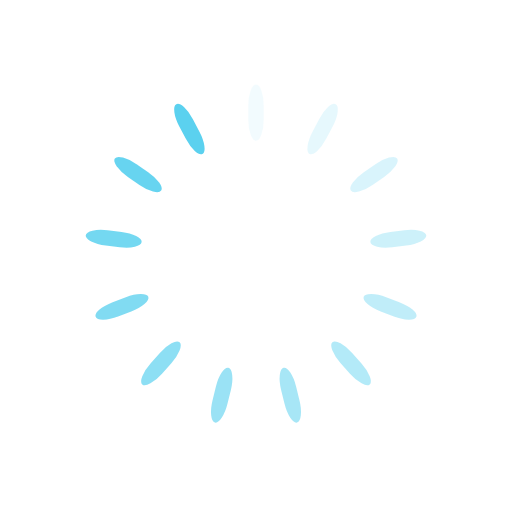
t = 0.00 s
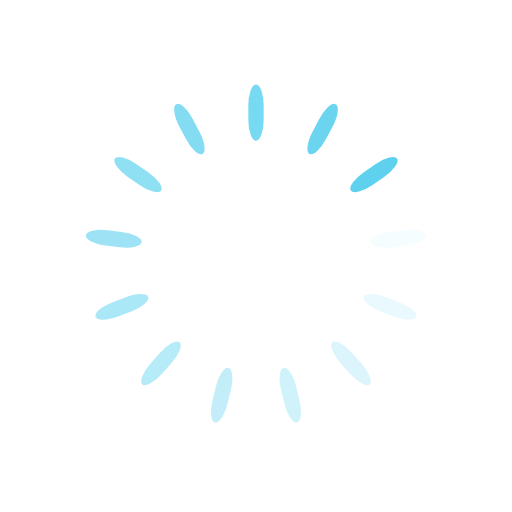
t = 0.13 s
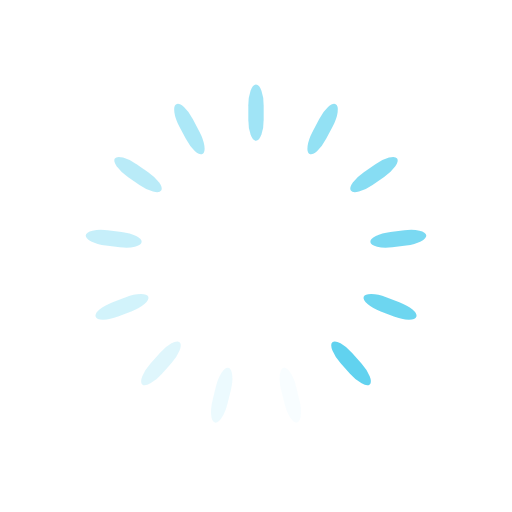
t = 0.25 s
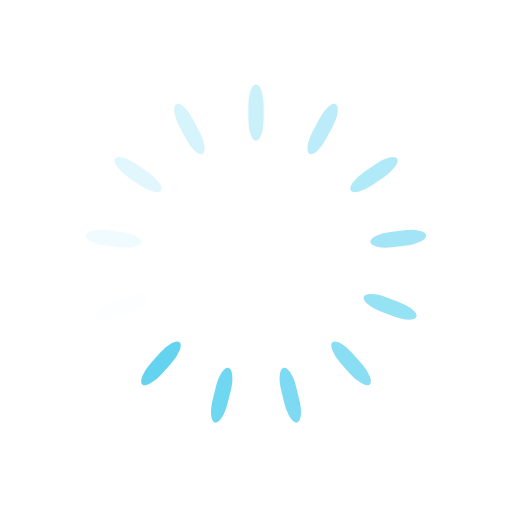
t = 0.38 s

The animated SVG that drew these frames (rendered in a browser with its animation timeline set to each time). Animation: 13 SMIL elements (animate=13); one cycle of 0.50 s, repeats indefinitely.

<svg class="lds-spinner" width="200px"  height="200px"  xmlns="http://www.w3.org/2000/svg" xmlns:xlink="http://www.w3.org/1999/xlink" viewBox="0 0 100 100" preserveAspectRatio="xMidYMid" style="background: none;"><g transform="rotate(0 50 50)">
  <rect x="48.5" y="16.5" rx="12.125" ry="4.125" width="3" height="11" fill="#5bd1ef">
    <animate attributeName="opacity" values="1;0" keyTimes="0;1" dur="0.5s" begin="-0.46153846153846156s" repeatCount="indefinite"></animate>
  </rect>
</g><g transform="rotate(27.692307692307693 50 50)">
  <rect x="48.5" y="16.5" rx="12.125" ry="4.125" width="3" height="11" fill="#5bd1ef">
    <animate attributeName="opacity" values="1;0" keyTimes="0;1" dur="0.5s" begin="-0.4230769230769231s" repeatCount="indefinite"></animate>
  </rect>
</g><g transform="rotate(55.38461538461539 50 50)">
  <rect x="48.5" y="16.5" rx="12.125" ry="4.125" width="3" height="11" fill="#5bd1ef">
    <animate attributeName="opacity" values="1;0" keyTimes="0;1" dur="0.5s" begin="-0.38461538461538464s" repeatCount="indefinite"></animate>
  </rect>
</g><g transform="rotate(83.07692307692308 50 50)">
  <rect x="48.5" y="16.5" rx="12.125" ry="4.125" width="3" height="11" fill="#5bd1ef">
    <animate attributeName="opacity" values="1;0" keyTimes="0;1" dur="0.5s" begin="-0.34615384615384615s" repeatCount="indefinite"></animate>
  </rect>
</g><g transform="rotate(110.76923076923077 50 50)">
  <rect x="48.5" y="16.5" rx="12.125" ry="4.125" width="3" height="11" fill="#5bd1ef">
    <animate attributeName="opacity" values="1;0" keyTimes="0;1" dur="0.5s" begin="-0.3076923076923077s" repeatCount="indefinite"></animate>
  </rect>
</g><g transform="rotate(138.46153846153845 50 50)">
  <rect x="48.5" y="16.5" rx="12.125" ry="4.125" width="3" height="11" fill="#5bd1ef">
    <animate attributeName="opacity" values="1;0" keyTimes="0;1" dur="0.5s" begin="-0.2692307692307692s" repeatCount="indefinite"></animate>
  </rect>
</g><g transform="rotate(166.15384615384616 50 50)">
  <rect x="48.5" y="16.5" rx="12.125" ry="4.125" width="3" height="11" fill="#5bd1ef">
    <animate attributeName="opacity" values="1;0" keyTimes="0;1" dur="0.5s" begin="-0.23076923076923078s" repeatCount="indefinite"></animate>
  </rect>
</g><g transform="rotate(193.84615384615384 50 50)">
  <rect x="48.5" y="16.5" rx="12.125" ry="4.125" width="3" height="11" fill="#5bd1ef">
    <animate attributeName="opacity" values="1;0" keyTimes="0;1" dur="0.5s" begin="-0.19230769230769232s" repeatCount="indefinite"></animate>
  </rect>
</g><g transform="rotate(221.53846153846155 50 50)">
  <rect x="48.5" y="16.5" rx="12.125" ry="4.125" width="3" height="11" fill="#5bd1ef">
    <animate attributeName="opacity" values="1;0" keyTimes="0;1" dur="0.5s" begin="-0.15384615384615385s" repeatCount="indefinite"></animate>
  </rect>
</g><g transform="rotate(249.23076923076923 50 50)">
  <rect x="48.5" y="16.5" rx="12.125" ry="4.125" width="3" height="11" fill="#5bd1ef">
    <animate attributeName="opacity" values="1;0" keyTimes="0;1" dur="0.5s" begin="-0.11538461538461539s" repeatCount="indefinite"></animate>
  </rect>
</g><g transform="rotate(276.9230769230769 50 50)">
  <rect x="48.5" y="16.5" rx="12.125" ry="4.125" width="3" height="11" fill="#5bd1ef">
    <animate attributeName="opacity" values="1;0" keyTimes="0;1" dur="0.5s" begin="-0.07692307692307693s" repeatCount="indefinite"></animate>
  </rect>
</g><g transform="rotate(304.61538461538464 50 50)">
  <rect x="48.5" y="16.5" rx="12.125" ry="4.125" width="3" height="11" fill="#5bd1ef">
    <animate attributeName="opacity" values="1;0" keyTimes="0;1" dur="0.5s" begin="-0.038461538461538464s" repeatCount="indefinite"></animate>
  </rect>
</g><g transform="rotate(332.3076923076923 50 50)">
  <rect x="48.5" y="16.5" rx="12.125" ry="4.125" width="3" height="11" fill="#5bd1ef">
    <animate attributeName="opacity" values="1;0" keyTimes="0;1" dur="0.5s" begin="0s" repeatCount="indefinite"></animate>
  </rect>
</g></svg>
